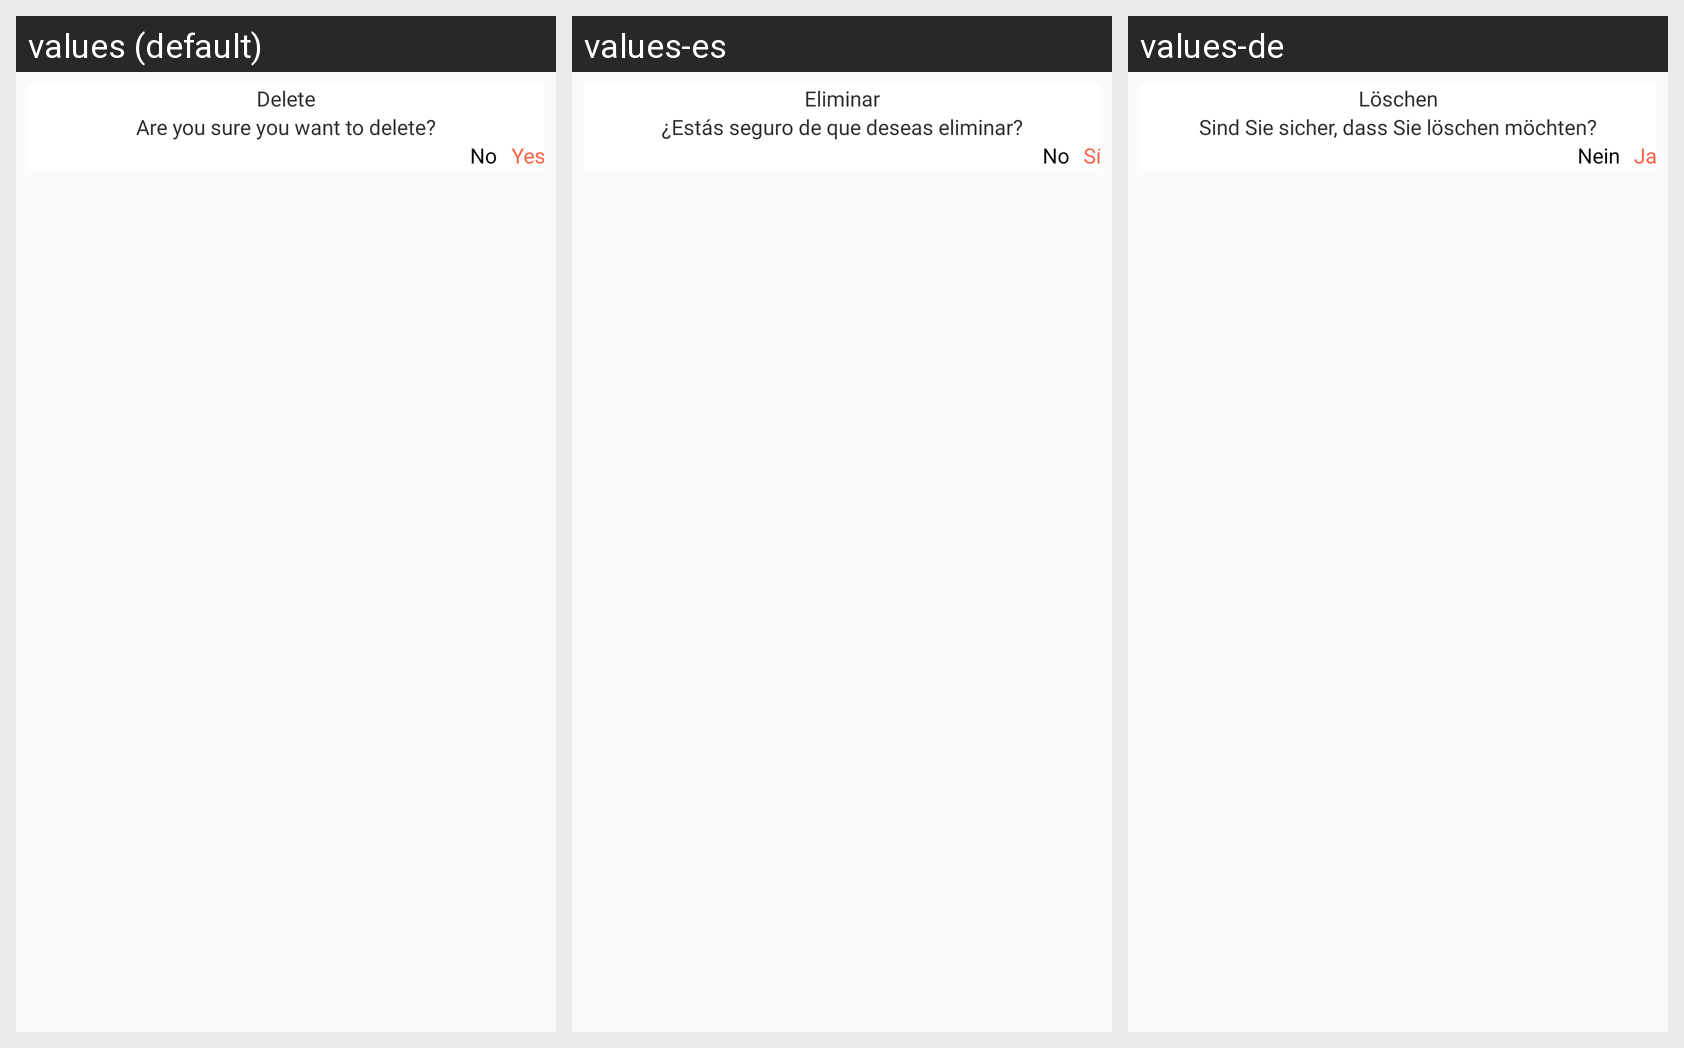

The Android screen above is rendered under several locales of the same app. Produce the string resources it draws, with the default and per-locale values.
Android screen res/layout/dg_delete_file.xml rendered under 3 locales, left to right: values (default), values-es, values-de. Device: Nexus 5 (rendered at 1080×1920; each locale shown at half size, 540×960, under a caption strip naming it); theme AppTheme_White.
Other locales in the repository, not shown: values-ar, values-bn-rIN, values-fr, values-hi, values-ja, values-vi.
Strings drawn on this screen, with the default value and each locale's value (text and hints the layout hard-codes, and strings that could not be matched under every locale, appear in the picture but are not listed):

delete
  values: Delete
  values-es: Eliminar
  values-de: Löschen

are_you_sure_you_want_to_delete
  values: Are you sure you want to delete?
  values-es: ¿Estás seguro de que deseas eliminar?
  values-de: Sind Sie sicher, dass Sie löschen möchten?

No
  values: No
  values-es: No
  values-de: Nein

Yes
  values: Yes
  values-es: Sí
  values-de: Ja
